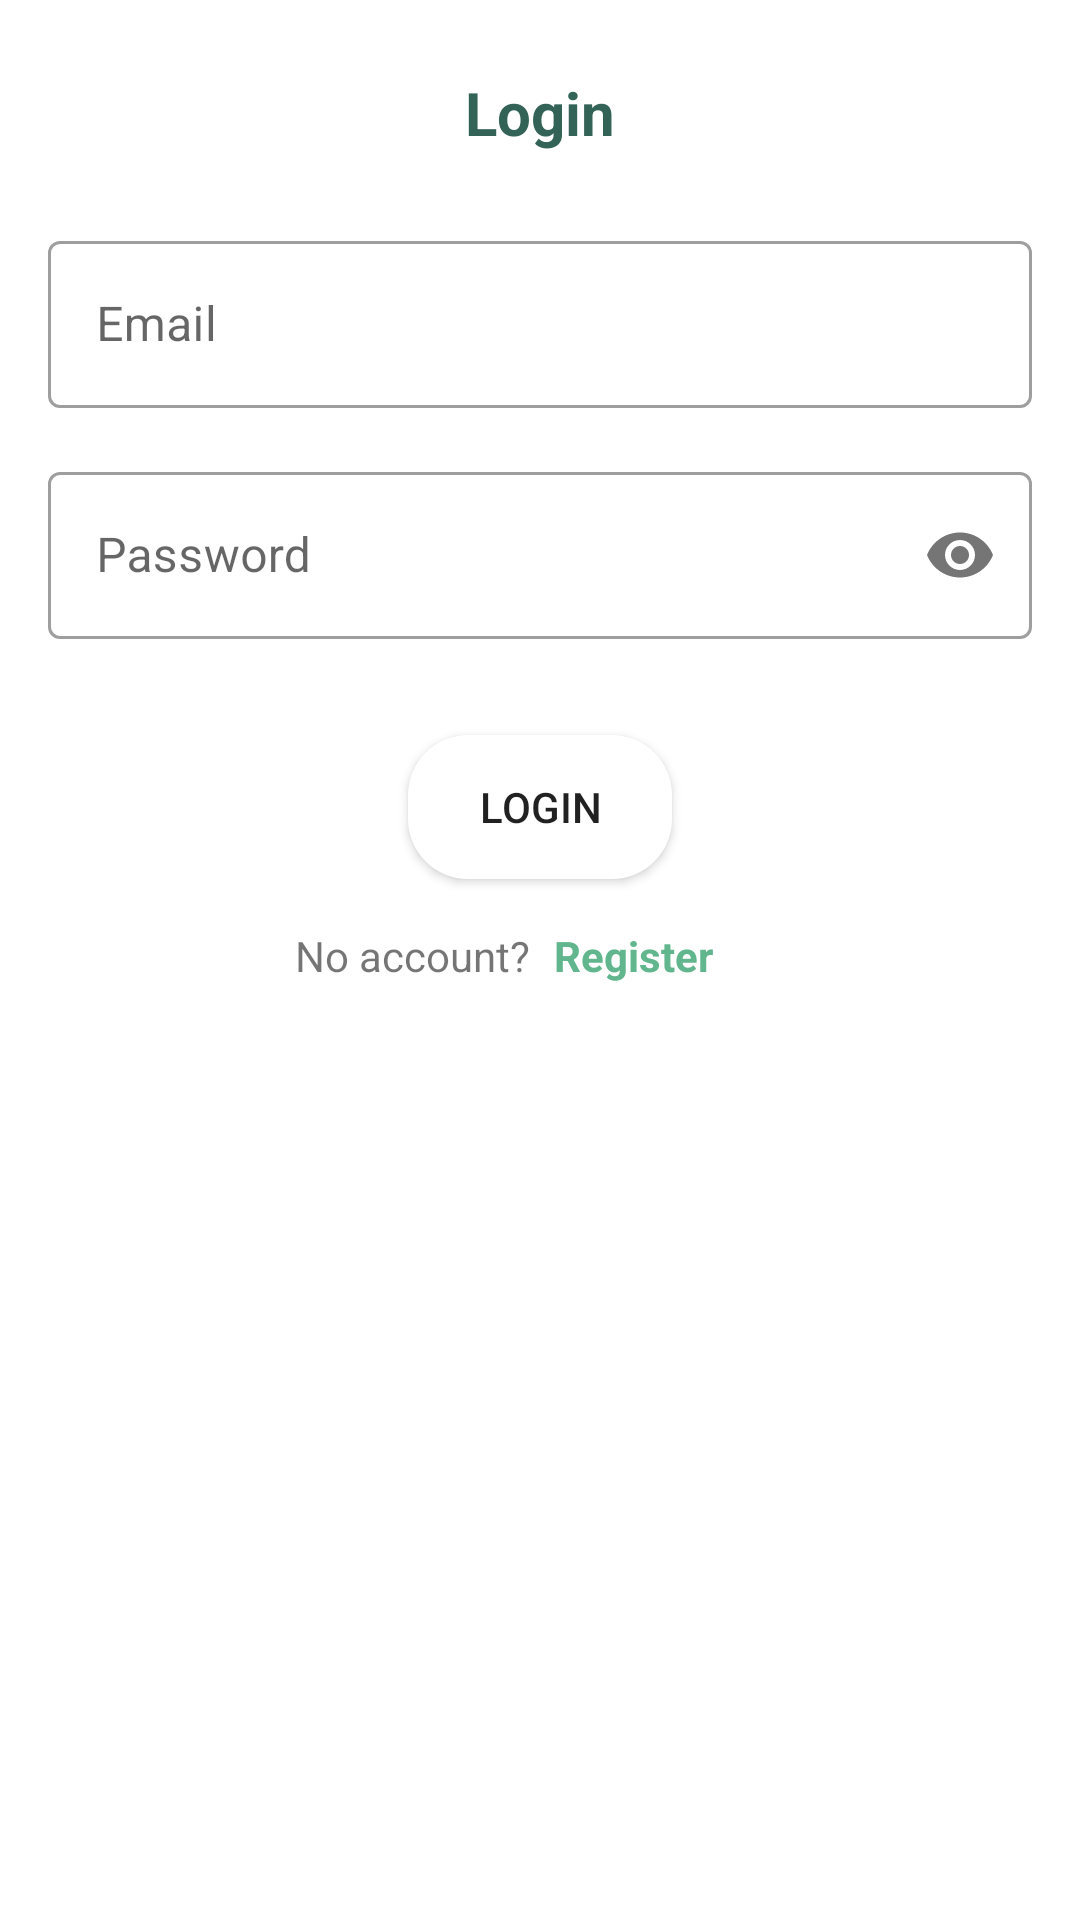

Produce the Android XML layout that renders to this screen, including the resource entries it uses.
<!-- AndroidManifest.xml: application theme Theme.Letsplant -->
<!-- res/layout/fragment_login.xml -->
<?xml version="1.0" encoding="utf-8"?>
<androidx.constraintlayout.widget.ConstraintLayout
    xmlns:android="http://schemas.android.com/apk/res/android"
    xmlns:tools="http://schemas.android.com/tools"
    xmlns:app="http://schemas.android.com/apk/res-auto"
    android:layout_width="match_parent"
    android:layout_height="match_parent"
    tools:context=".ui.welcome.loginRegister.LoginFragment">
    <androidx.constraintlayout.widget.Guideline
        android:id="@+id/guideline_start"
        android:layout_width="wrap_content"
        android:layout_height="wrap_content"
        android:orientation="vertical"
        app:layout_constraintGuide_begin="@dimen/fragment_vertical_guideline_margin" />

    <androidx.constraintlayout.widget.Guideline
        android:id="@+id/guideline_end"
        android:layout_width="wrap_content"
        android:layout_height="wrap_content"
        android:orientation="vertical"
        app:layout_constraintGuide_end="@dimen/fragment_vertical_guideline_margin" />

    <TextView
        android:id="@+id/tv_title"
        style="@style/big_title_style"
        android:layout_width="wrap_content"
        android:layout_height="wrap_content"
        android:layout_marginTop="24dp"
        android:text="@string/login"
        app:layout_constraintEnd_toStartOf="@+id/guideline_end"
        app:layout_constraintStart_toStartOf="@+id/guideline_start"
        app:layout_constraintTop_toTopOf="parent" />

    <com.google.android.material.textfield.TextInputLayout
        android:id="@+id/tf_email"
        style="@style/Widget.MaterialComponents.TextInputLayout.OutlinedBox"
        android:layout_width="0dp"
        android:layout_height="wrap_content"
        android:layout_marginTop="24dp"
        android:hint="@string/email"
        app:layout_constraintEnd_toStartOf="@+id/guideline_end"
        app:layout_constraintStart_toStartOf="@+id/guideline_start"
        app:layout_constraintTop_toBottomOf="@+id/tv_title">

        <com.google.android.material.textfield.TextInputEditText
            android:id="@+id/et_email"
            android:layout_width="match_parent"
            android:layout_height="wrap_content"
            android:inputType="textEmailAddress" />

    </com.google.android.material.textfield.TextInputLayout>

    <com.google.android.material.textfield.TextInputLayout
        android:id="@+id/tf_password"
        style="@style/Widget.MaterialComponents.TextInputLayout.OutlinedBox"
        android:layout_width="0dp"
        android:layout_height="wrap_content"
        android:layout_marginTop="16dp"
        android:hint="@string/password"
        app:layout_constraintEnd_toStartOf="@+id/guideline_end"
        app:layout_constraintStart_toStartOf="@+id/guideline_start"
        app:layout_constraintTop_toBottomOf="@+id/tf_email"
        app:passwordToggleEnabled="true">

        <com.google.android.material.textfield.TextInputEditText
            android:id="@+id/et_password"
            android:layout_width="match_parent"
            android:layout_height="wrap_content"
            android:inputType="textPassword" />

    </com.google.android.material.textfield.TextInputLayout>

    <Button
        android:id="@+id/btn_login"
        android:layout_width="wrap_content"
        android:layout_height="wrap_content"
        android:layout_gravity="center_horizontal"
        android:layout_marginTop="32dp"
        android:background="@drawable/round_white_bg"
        android:text="@string/login"
        app:layout_constraintEnd_toStartOf="@+id/guideline_end"
        app:layout_constraintStart_toStartOf="@+id/guideline_start"
        app:layout_constraintTop_toBottomOf="@+id/tf_password" />

    <ProgressBar
        android:id="@+id/pb_loading"
        android:layout_width="wrap_content"
        android:layout_height="wrap_content"
        android:visibility="invisible"
        app:layout_constraintBottom_toBottomOf="@+id/btn_login"
        app:layout_constraintEnd_toEndOf="@+id/btn_login"
        app:layout_constraintStart_toStartOf="@+id/btn_login"
        app:layout_constraintTop_toTopOf="@+id/btn_login" />

    <TextView
        android:id="@+id/textView"
        android:layout_width="wrap_content"
        android:layout_height="wrap_content"
        android:layout_marginTop="16dp"
        android:layout_marginBottom="8dp"
        android:text="@string/no_account"
        app:layout_constraintBottom_toBottomOf="parent"
        app:layout_constraintEnd_toStartOf="@+id/tv_register"
        app:layout_constraintHorizontal_bias="0.5"
        app:layout_constraintHorizontal_chainStyle="packed"
        app:layout_constraintStart_toStartOf="parent"
        app:layout_constraintTop_toBottomOf="@+id/btn_login"
        app:layout_constraintVertical_bias="0.0" />

    <TextView
        android:id="@+id/tv_register"
        android:layout_width="wrap_content"
        android:layout_height="wrap_content"
        android:padding="@dimen/padding_8"
        android:text="@string/register"
        android:textColor="@color/green_2"
        android:textStyle="bold"
        app:layout_constraintBaseline_toBaselineOf="@+id/textView"
        app:layout_constraintEnd_toEndOf="parent"
        app:layout_constraintEnd_toStartOf="@+id/guideline_end"
        app:layout_constraintHorizontal_bias="0.5"
        app:layout_constraintStart_toEndOf="@+id/textView" />


</androidx.constraintlayout.widget.ConstraintLayout>
<!-- resources referenced by this layout -->
<resources>
  <color name="green_2">#61B68D</color>
  <dimen name="fragment_vertical_guideline_margin">16dp</dimen>
  <dimen name="padding_8">8dp</dimen>
  <!-- drawable round_white_bg (drawable) -->
  <?xml version="1.0" encoding="utf-8"?>
  
  <shape xmlns:android="http://schemas.android.com/apk/res/android" android:shape="rectangle">
      <corners android:radius="@dimen/round_bg_radius" />
      <solid android:width="1dp" android:color="@color/white" />
  </shape>
  <string name="email">Email</string>
  <string name="login">Login</string>
  <string name="no_account">No account?</string>
  <string name="password">Password</string>
  <string name="register">Register</string>
  <style name="big_title_style">
          <item name="android:textColor">@color/green_3</item>
          <item name="android:textSize">20sp</item>
          <item name="android:textStyle">bold</item>
      </style>
  <style name="Theme.Letsplant" parent="Theme.MaterialComponents.Light.NoActionBar">
          
          <item name="colorPrimary">@color/green_2</item>
          <item name="colorPrimaryVariant">@color/green_2</item>
          <item name="colorOnPrimary">@color/white</item>
          
          <item name="colorSecondary">@color/green_2</item>
          <item name="colorSecondaryVariant">@color/green_2</item>
          <item name="colorOnSecondary">@color/white</item>
          
          <item name="android:statusBarColor">@color/green_1</item>
          
  
      </style>
  <dimen name="round_bg_radius">20dp</dimen>
  <color name="white">#FFFFFFFF</color>
  <color name="green_3">#336256</color>
  <color name="green_1">#E3F3F0</color>
</resources>
